Run: headless pygame with SDL's dummy video driver; simulated clock (each Clock.tick advances the game by its frame time, no real sleeping); random seed 0; keys injected as events and as key.get_pressed() state; no mouse input.
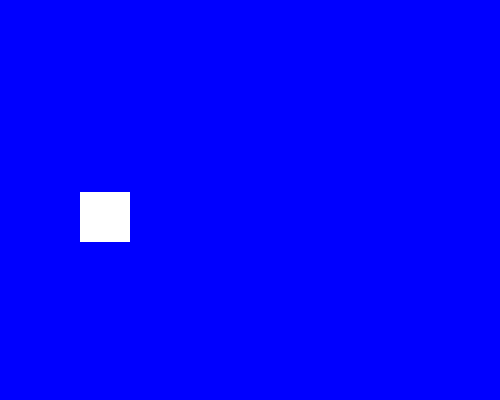
Frame 1 of 4 · flips 1–60 · no input
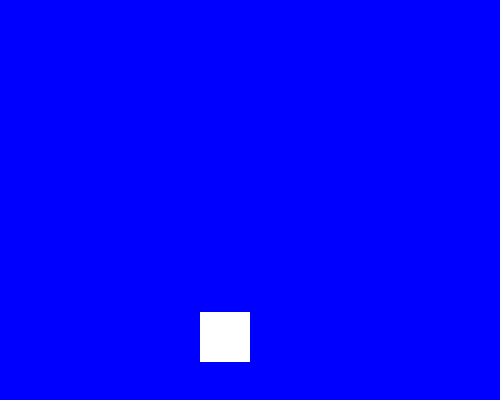
Frame 2 of 4 · flips 61–180 · tapped SPACE, RETURN · held RIGHT (→), D
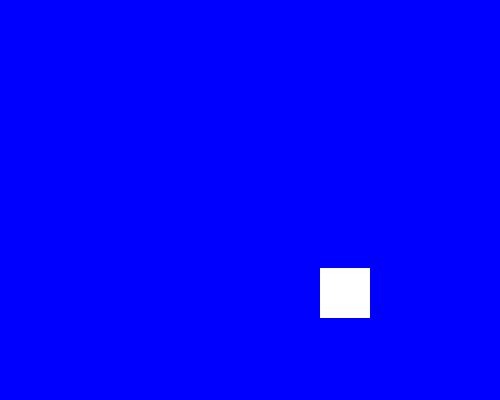
Frame 3 of 4 · flips 181–300 · held DOWN (↓), S
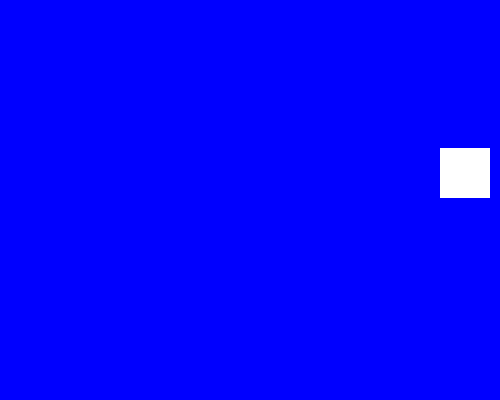
Frame 4 of 4 · flips 301–420 · held LEFT (←), A, UP (↑), W

The pygame program that drew these frames:

import pygame
import random

pygame.init()
sprite_colour_change_event = pygame.USEREVENT + 1
background_colour_change_event = pygame.USEREVENT + 2

BLUE = pygame.Color('blue')
LIGHT_BLUE = pygame.Color('lightblue')
DARK_BLUE = pygame.Color('darkblue')

YELLOW = pygame.Color('yellow')
RED = pygame.Color('red')
ORANGE = pygame.Color('orange')
WHITE = pygame.Color('white')
GREEN = pygame.Color('green')

class sprite(pygame.sprite.Sprite):
    def __init__(self, colour,height,width):
        super().__init__()
        self.image = pygame.Surface([width, height])
        self.image.fill(colour)
        self.rect = self.image.get_rect()
        self.velocity = [random.choice([-1, 1]), random.choice([-1, 1])]

    def update(self):
        self.rect.move_ip(self.velocity)
        boundary_hit = False
        if self.rect.left <=0 or self.rect.right >= 500:
            self.velocity[0] = -self.velocity[0]
            boundary_hit = True
        if self.rect.top <=0 or self.rect.bottom >= 400:
            self.velocity[1] = -self.velocity[1]
            boundary_hit = True
        if boundary_hit:
            pygame.event.post(pygame.event.Event(sprite_colour_change_event ))
            pygame.event.post(pygame.event.Event(background_colour_change_event ))
    def change_colour(self):
        self.image.fill(random.choice([YELLOW, RED, ORANGE, WHITE, GREEN]))
def change_background_colour():
    global bg_colour
    bg_colour = random.choice([BLUE, LIGHT_BLUE, DARK_BLUE])
all_sprites_list = pygame.sprite.Group()
sp1 = sprite(WHITE, 50, 50)
sp1.rect.x = random.randint(0, 480)
sp1.rect.y = random.randint(0, 370)
all_sprites_list.add(sp1)
screen = pygame.display.set_mode([500, 400])
pygame.display.set_caption("Boudary Sprite")
bg_colour = BLUE
screen.fill(bg_colour)


done = False
clock = pygame.time.Clock()
while not done:
    for event in pygame.event.get():
        if event.type == pygame.QUIT:
            done = True
        elif event.type == sprite_colour_change_event:
            sp1.change_colour()
        elif event.type == background_colour_change_event:
            change_background_colour()
    all_sprites_list.update()
    screen.fill(bg_colour)
    all_sprites_list.draw(screen)
    pygame.display.flip()
    clock.tick(240)
pygame.quit()        
